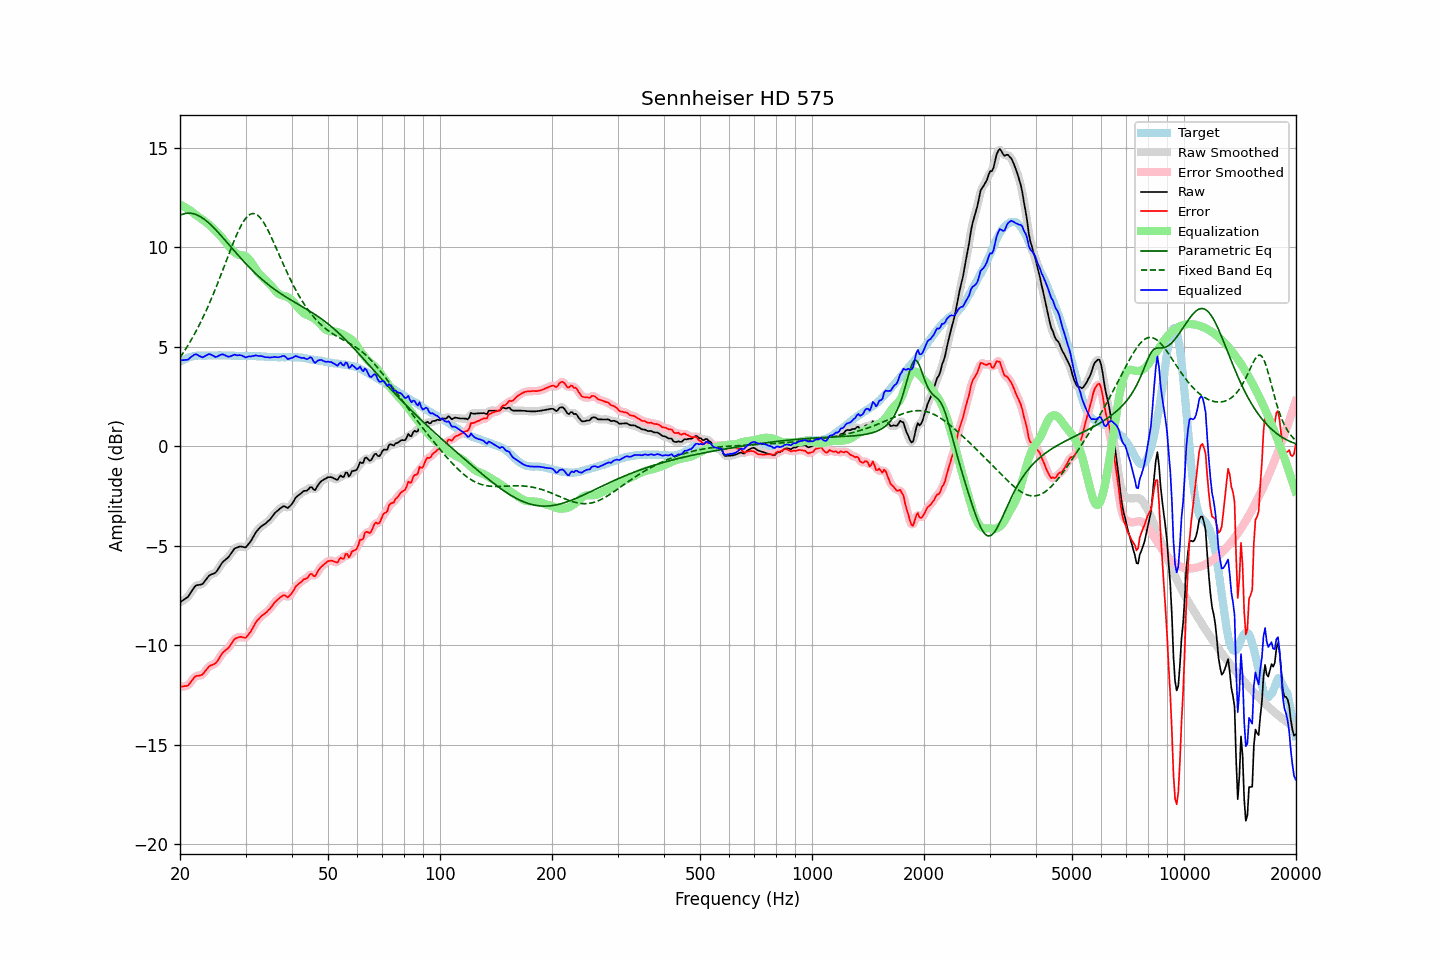

Data behind this chart, as committed beside it:
frequency, raw, error, smoothed, error_smoothed, equalization, parametric_eq, fixed_band_eq, equalized_raw, equalized_smoothed, target
20.00, -7.85, -12.09, -7.84, -12.08, 12.15, 11.61, 4.46, 4.31, 4.32, 4.24
20.20, -7.79, -12.08, -7.79, -12.08, 12.11, 11.65, 4.58, 4.32, 4.32, 4.29
20.40, -7.74, -12.08, -7.74, -12.08, 12.07, 11.67, 4.70, 4.33, 4.32, 4.34
20.61, -7.68, -12.05, -7.68, -12.06, 12.02, 11.70, 4.82, 4.34, 4.33, 4.37
20.81, -7.63, -12.05, -7.63, -12.05, 11.97, 11.71, 4.95, 4.35, 4.34, 4.42
21.02, -7.57, -12.03, -7.55, -12.00, 11.92, 11.72, 5.08, 4.35, 4.37, 4.46
21.23, -7.45, -11.93, -7.45, -11.93, 11.87, 11.72, 5.21, 4.42, 4.42, 4.48
21.44, -7.31, -11.81, -7.32, -11.82, 11.82, 11.71, 5.35, 4.50, 4.49, 4.50
21.66, -7.20, -11.72, -7.19, -11.71, 11.75, 11.70, 5.49, 4.55, 4.56, 4.52
21.87, -7.07, -11.60, -7.08, -11.62, 11.68, 11.68, 5.64, 4.61, 4.60, 4.53
22.09, -7.00, -11.55, -7.01, -11.56, 11.62, 11.65, 5.79, 4.63, 4.61, 4.55
22.31, -6.98, -11.54, -6.97, -11.53, 11.56, 11.61, 5.94, 4.59, 4.59, 4.56
22.54, -6.97, -11.53, -6.96, -11.53, 11.51, 11.57, 6.10, 4.54, 4.54, 4.56
22.76, -6.95, -11.51, -6.95, -11.51, 11.45, 11.53, 6.26, 4.50, 4.50, 4.56
22.99, -6.93, -11.48, -6.90, -11.46, 11.39, 11.47, 6.43, 4.47, 4.49, 4.55
23.22, -6.83, -11.38, -6.83, -11.38, 11.34, 11.42, 6.60, 4.51, 4.51, 4.55
23.45, -6.72, -11.27, -6.72, -11.27, 11.27, 11.36, 6.77, 4.56, 4.55, 4.55
23.69, -6.62, -11.18, -6.61, -11.16, 11.21, 11.29, 6.95, 4.59, 4.60, 4.56
23.92, -6.51, -11.07, -6.52, -11.08, 11.14, 11.22, 7.13, 4.64, 4.62, 4.56
24.16, -6.46, -11.02, -6.46, -11.02, 11.07, 11.14, 7.32, 4.62, 4.61, 4.56
24.40, -6.43, -11.00, -6.42, -10.99, 11.00, 11.07, 7.51, 4.57, 4.58, 4.57
24.65, -6.40, -10.96, -6.40, -10.96, 10.92, 10.99, 7.71, 4.53, 4.53, 4.56
24.89, -6.35, -10.91, -6.34, -10.90, 10.85, 10.90, 7.90, 4.49, 4.50, 4.56
25.14, -6.26, -10.82, -6.26, -10.82, 10.77, 10.82, 8.11, 4.50, 4.51, 4.56
25.39, -6.13, -10.70, -6.14, -10.70, 10.68, 10.73, 8.31, 4.55, 4.54, 4.57
25.65, -6.01, -10.58, -6.01, -10.57, 10.59, 10.64, 8.52, 4.59, 4.59, 4.57
25.91, -5.88, -10.44, -5.89, -10.45, 10.50, 10.55, 8.73, 4.62, 4.61, 4.56
26.16, -5.79, -10.34, -5.79, -10.35, 10.40, 10.46, 8.94, 4.61, 4.61, 4.56
26.43, -5.72, -10.28, -5.72, -10.28, 10.29, 10.36, 9.15, 4.58, 4.57, 4.56
26.69, -5.66, -10.22, -5.65, -10.21, 10.19, 10.27, 9.36, 4.53, 4.53, 4.56
26.96, -5.59, -10.15, -5.57, -10.14, 10.09, 10.18, 9.58, 4.50, 4.51, 4.56
27.23, -5.48, -10.04, -5.48, -10.04, 9.99, 10.08, 9.79, 4.51, 4.51, 4.56
27.50, -5.36, -9.92, -5.36, -9.91, 9.90, 9.99, 9.99, 4.54, 4.54, 4.56
27.77, -5.24, -9.79, -5.24, -9.80, 9.82, 9.89, 10.20, 4.57, 4.57, 4.55
28.05, -5.14, -9.69, -5.16, -9.70, 9.74, 9.80, 10.40, 4.61, 4.59, 4.55
28.33, -5.11, -9.65, -5.10, -9.64, 9.69, 9.71, 10.59, 4.58, 4.59, 4.54
28.62, -5.08, -9.62, -5.06, -9.60, 9.65, 9.62, 10.77, 4.57, 4.58, 4.54
28.90, -5.04, -9.59, -5.05, -9.59, 9.62, 9.53, 10.94, 4.59, 4.57, 4.55
29.19, -5.04, -9.58, -5.04, -9.59, 9.61, 9.44, 11.10, 4.57, 4.56, 4.54
29.48, -5.06, -9.61, -5.06, -9.61, 9.60, 9.35, 11.24, 4.54, 4.53, 4.55
29.78, -5.08, -9.62, -5.07, -9.62, 9.58, 9.26, 11.36, 4.50, 4.50, 4.54
30.08, -5.08, -9.63, -5.05, -9.59, 9.54, 9.17, 11.47, 4.46, 4.49, 4.55
30.38, -4.98, -9.52, -4.99, -9.53, 9.48, 9.09, 11.56, 4.50, 4.49, 4.54
30.68, -4.88, -9.42, -4.89, -9.43, 9.40, 9.00, 11.63, 4.52, 4.51, 4.54
30.99, -4.78, -9.32, -4.77, -9.30, 9.29, 8.92, 11.67, 4.51, 4.53, 4.54
31.30, -4.64, -9.17, -4.64, -9.17, 9.17, 8.84, 11.70, 4.53, 4.54, 4.53
31.61, -4.50, -9.03, -4.49, -9.02, 9.04, 8.76, 11.70, 4.55, 4.55, 4.53
31.93, -4.35, -8.88, -4.36, -8.89, 8.92, 8.68, 11.67, 4.57, 4.56, 4.53
32.24, -4.24, -8.76, -4.25, -8.77, 8.80, 8.61, 11.63, 4.56, 4.55, 4.52
32.57, -4.16, -8.68, -4.15, -8.67, 8.70, 8.53, 11.56, 4.54, 4.55, 4.52
32.89, -4.07, -8.59, -4.07, -8.59, 8.60, 8.46, 11.48, 4.54, 4.53, 4.52
33.22, -4.00, -8.51, -4.00, -8.52, 8.52, 8.39, 11.37, 4.53, 4.52, 4.51
33.55, -3.95, -8.46, -3.94, -8.45, 8.45, 8.32, 11.25, 4.50, 4.50, 4.51
33.89, -3.90, -8.40, -3.89, -8.39, 8.38, 8.25, 11.12, 4.48, 4.49, 4.50
34.23, -3.83, -8.33, -3.83, -8.32, 8.30, 8.19, 10.97, 4.47, 4.47, 4.50
34.57, -3.75, -8.24, -3.75, -8.25, 8.22, 8.12, 10.81, 4.47, 4.47, 4.49
34.92, -3.68, -8.17, -3.67, -8.16, 8.14, 8.06, 10.65, 4.46, 4.47, 4.49
35.27, -3.58, -8.06, -3.57, -8.05, 8.05, 8.00, 10.48, 4.47, 4.48, 4.48
35.62, -3.47, -7.95, -3.47, -7.95, 7.95, 7.94, 10.30, 4.48, 4.48, 4.48
35.97, -3.36, -7.84, -3.37, -7.85, 7.85, 7.88, 10.12, 4.50, 4.49, 4.48
... 635 more rows
